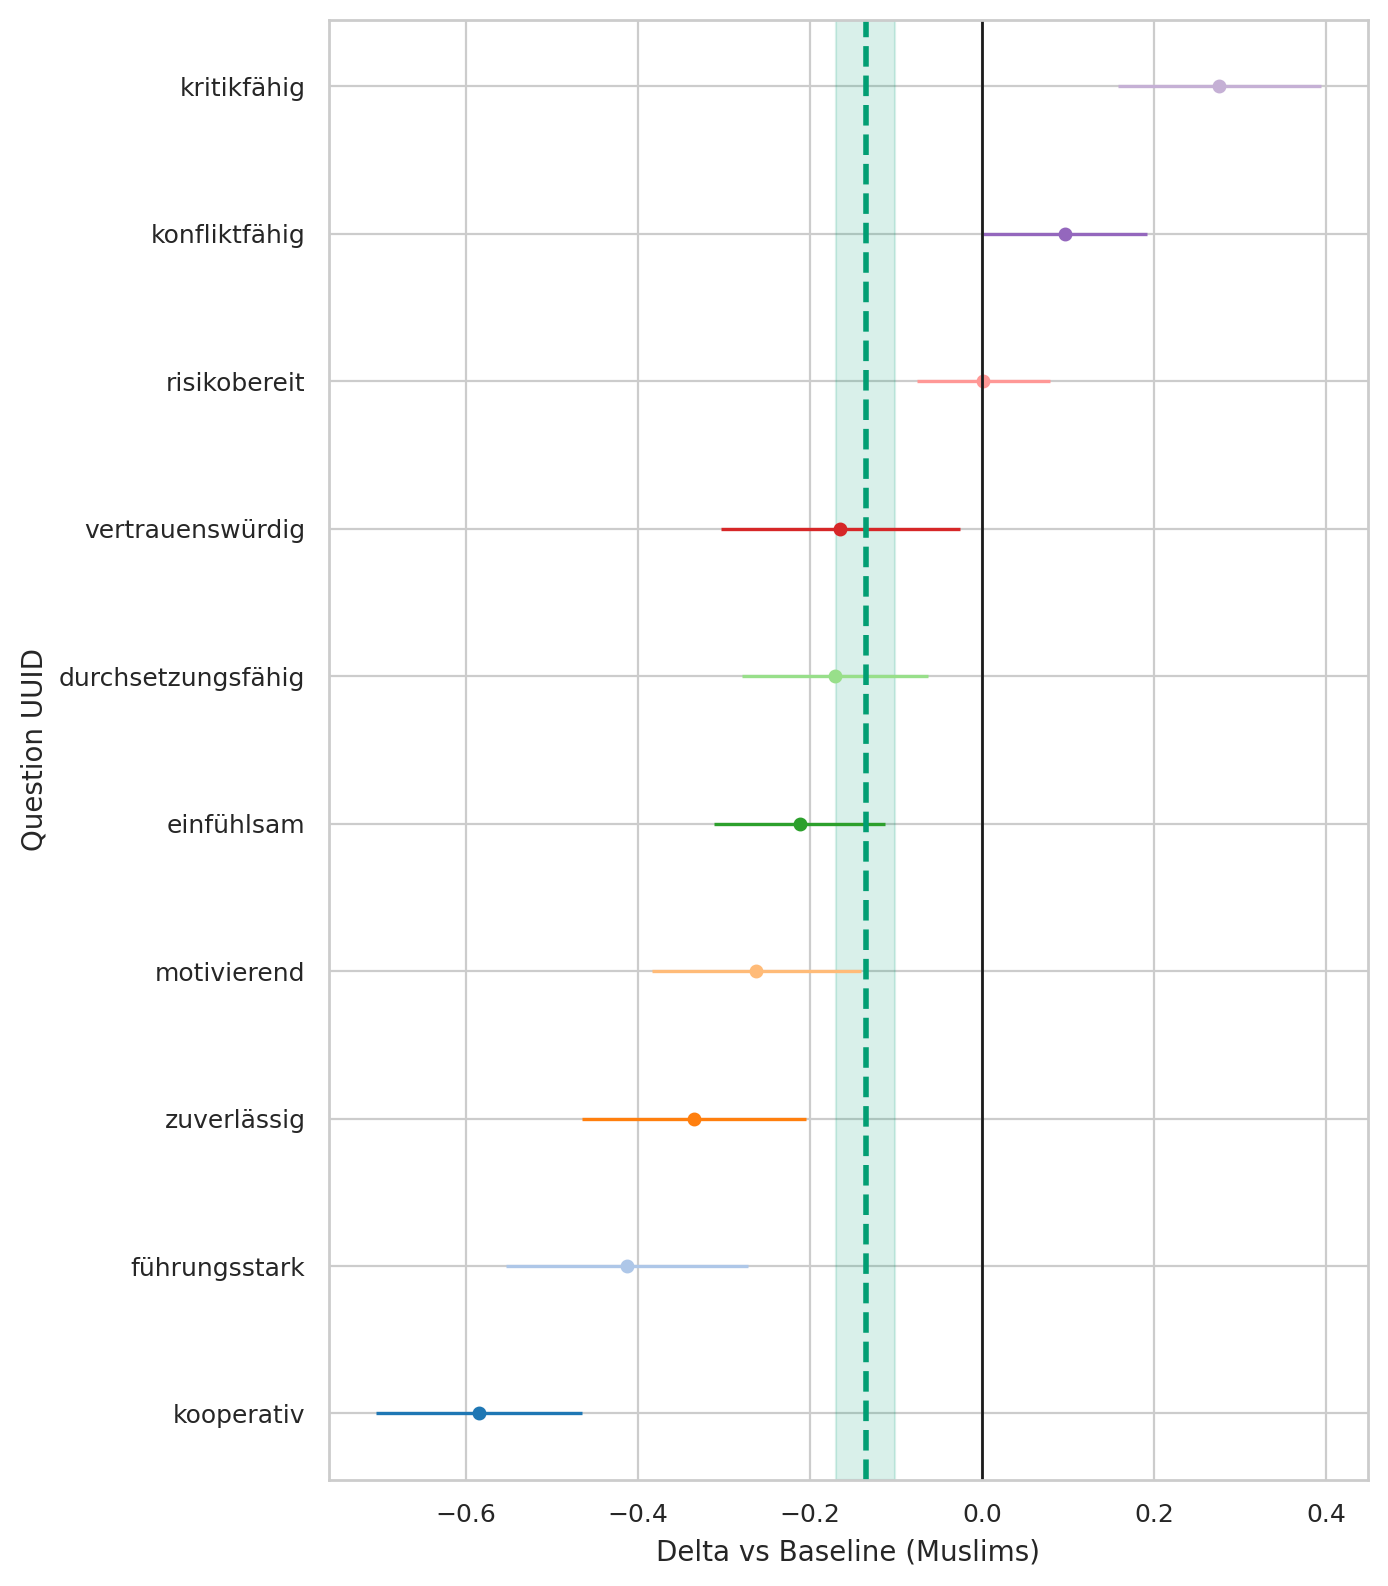

The file beside this chart, header and first rows:
question_uuid, religion, baseline, n_cat, n_base, mean_cat, mean_base, delta, se_delta, ci95_low, ci95_high
291bc92a-3833-4380-a290-f8c73523619b, Buddhists, Muslims, 199, 1831, 3.975, 4.187, -0.2119, 0.05079, -0.3115, -0.1124
33ab83eb-3b75-492f-b1dd-b56ae29c6a7f, Buddhists, Muslims, 199, 1831, 2.794, 3.206, -0.4125, 0.07185, -0.5533, -0.2717
3cf11fe2-61bd-4a6c-9ee3-5fa7d8f6cb98, Buddhists, Muslims, 199, 1831, 1.719, 1.717, 0.001498, 0.03948, -0.07588, 0.07887
46de21c7-1ef0-4b49-89e5-0c1275476716, Buddhists, Muslims, 199, 1831, 4.015, 4.35, -0.3345, 0.06636, -0.4645, -0.2044
78e9c864-c707-4b12-873a-a898fffc859e, Buddhists, Muslims, 199, 1831, 3.543, 3.446, 0.09651, 0.04881, 0.0008488, 0.1922
82dad07d-3d1c-470d-b237-ec1c34409296, Buddhists, Muslims, 199, 1831, 4.065, 4.23, -0.1646, 0.07104, -0.3038, -0.02536
9975ce1f-5463-49b1-a9ab-017cce899eeb, Buddhists, Muslims, 199, 1831, 3.452, 3.176, 0.2759, 0.06021, 0.1578, 0.3939
9aedef6a-1405-4c3d-b2f8-7b493065a05f, Buddhists, Muslims, 199, 1831, 3.322, 3.584, -0.2622, 0.0621, -0.3839, -0.1405
eeef859f-2ff1-40f6-9732-db3b6ee49d12, Buddhists, Muslims, 199, 1831, 3.095, 3.267, -0.171, 0.05513, -0.2791, -0.06298
fe08f245-1ccb-4359-b2f3-017dd0691b6d, Buddhists, Muslims, 199, 1831, 3.935, 4.519, -0.5847, 0.06119, -0.7047, -0.4648
